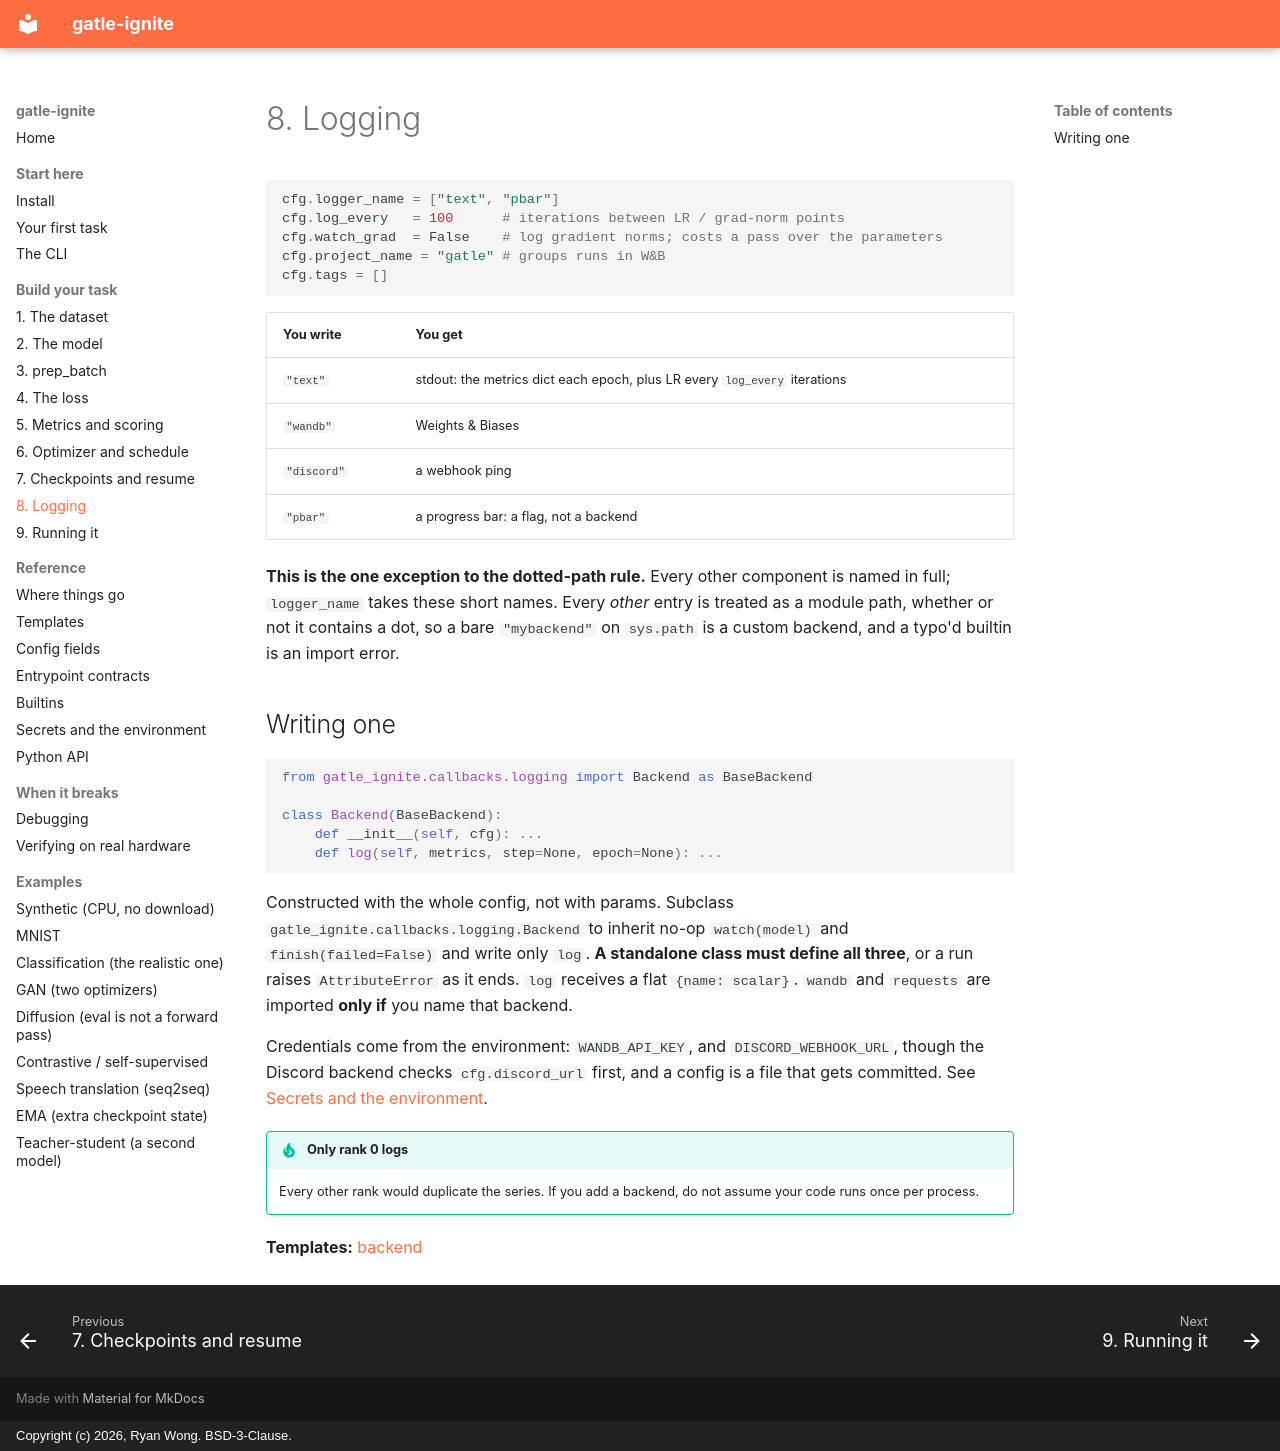

repository: ryanwongsa/gatle-ignite · page: steps/logging/index.html · generator: mkdocs · copyright: Copyright (c) 2026, Ryan Wong. BSD-3-Clause.

# 8. Logging

```python
cfg.logger_name = ["text", "pbar"]
cfg.log_every   = 100      # iterations between LR / grad-norm points
cfg.watch_grad  = False    # log gradient norms; costs a pass over the parameters
cfg.project_name = "gatle" # groups runs in W&B
cfg.tags = []
```

| You write | You get |
|---|---|
| `"text"` | stdout: the metrics dict each epoch, plus LR every `log_every` iterations |
| `"wandb"` | Weights & Biases |
| `"discord"` | a webhook ping |
| `"pbar"` | a progress bar: a flag, not a backend |

**This is the one exception to the dotted-path rule.** Every other component is named in full;
`logger_name` takes these short names. Every *other* entry is treated as a module path, whether or
not it contains a dot, so a bare `"mybackend"` on `sys.path` is a custom backend, and a typo'd
builtin is an import error.

## Writing one

```python
from gatle_ignite.callbacks.logging import Backend as BaseBackend

class Backend(BaseBackend):
    def __init__(self, cfg): ...
    def log(self, metrics, step=None, epoch=None): ...
```

Constructed with the whole config, not with params. Subclass `gatle_ignite.callbacks.logging.Backend` to inherit
no-op `watch(model)` and `finish(failed=False)` and write only `log`. **A standalone class must
define all three**, or a run raises `AttributeError` as it ends. `log` receives a flat
`{name: scalar}`. `wandb` and `requests` are imported **only if** you name that backend.

Credentials come from the environment: `WANDB_API_KEY`, and `DISCORD_WEBHOOK_URL`, though the
Discord backend checks `cfg.discord_url` first, and a config is a file that gets committed. See
[Secrets and the environment](../guide/environment.md).

!!! tip "Only rank 0 logs"
    Every other rank would duplicate the series. If you add a backend, do not assume your code runs
    once per process.

**Templates:** [backend](../templates.md#backend)
